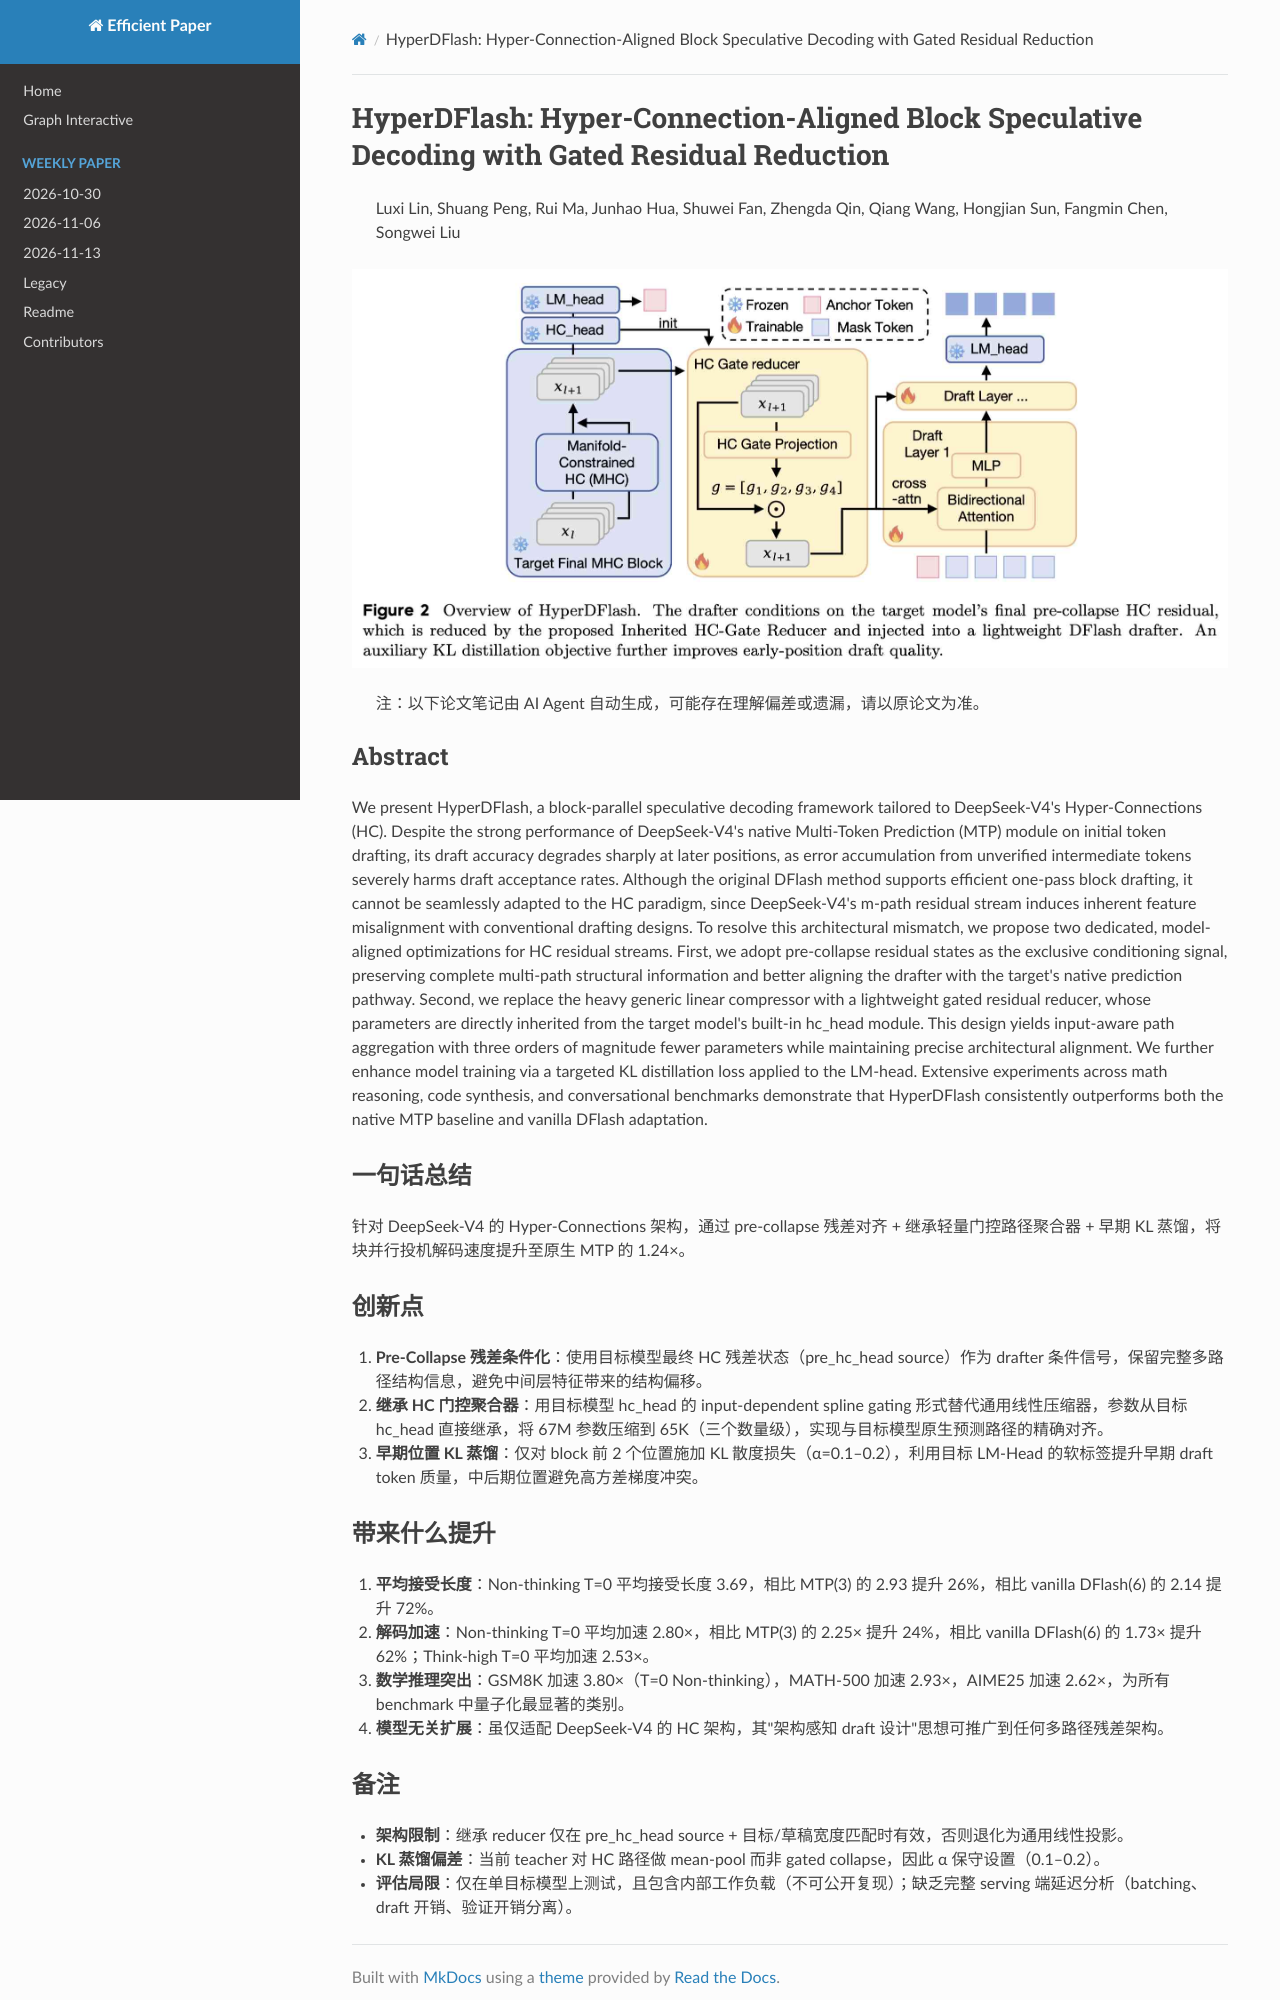

repository: hustzxd/EfficientPaper · page: notes/2026/HyperDFlash/note/index.html · generator: mkdocs

# HyperDFlash: Hyper-Connection-Aligned Block Speculative Decoding with Gated Residual Reduction

> Luxi Lin, Shuang Peng, Rui Ma, Junhao Hua, Shuwei Fan, Zhengda Qin, Qiang Wang, Hongjian Sun, Fangmin Chen, Songwei Liu

![cover](cover.jpg)

> 注：以下论文笔记由 AI Agent 自动生成，可能存在理解偏差或遗漏，请以原论文为准。

## Abstract

We present HyperDFlash, a block-parallel speculative decoding framework tailored to DeepSeek-V4's Hyper-Connections (HC). Despite the strong performance of DeepSeek-V4's native Multi-Token Prediction (MTP) module on initial token drafting, its draft accuracy degrades sharply at later positions, as error accumulation from unverified intermediate tokens severely harms draft acceptance rates. Although the original DFlash method supports efficient one-pass block drafting, it cannot be seamlessly adapted to the HC paradigm, since DeepSeek-V4's m-path residual stream induces inherent feature misalignment with conventional drafting designs. To resolve this architectural mismatch, we propose two dedicated, model-aligned optimizations for HC residual streams. First, we adopt pre-collapse residual states as the exclusive conditioning signal, preserving complete multi-path structural information and better aligning the drafter with the target's native prediction pathway. Second, we replace the heavy generic linear compressor with a lightweight gated residual reducer, whose parameters are directly inherited from the target model's built-in hc_head module. This design yields input-aware path aggregation with three orders of magnitude fewer parameters while maintaining precise architectural alignment. We further enhance model training via a targeted KL distillation loss applied to the LM-head. Extensive experiments across math reasoning, code synthesis, and conversational benchmarks demonstrate that HyperDFlash consistently outperforms both the native MTP baseline and vanilla DFlash adaptation.

## 一句话总结

针对 DeepSeek-V4 的 Hyper-Connections 架构，通过 pre-collapse 残差对齐 + 继承轻量门控路径聚合器 + 早期 KL 蒸馏，将块并行投机解码速度提升至原生 MTP 的 1.24×。

## 创新点

1. **Pre-Collapse 残差条件化**：使用目标模型最终 HC 残差状态（pre_hc_head source）作为 drafter 条件信号，保留完整多路径结构信息，避免中间层特征带来的结构偏移。

2. **继承 HC 门控聚合器**：用目标模型 hc_head 的 input-dependent spline gating 形式替代通用线性压缩器，参数从目标 hc_head 直接继承，将 67M 参数压缩到 65K（三个数量级），实现与目标模型原生预测路径的精确对齐。

3. **早期位置 KL 蒸馏**：仅对 block 前 2 个位置施加 KL 散度损失（α=0.1–0.2），利用目标 LM-Head 的软标签提升早期 draft token 质量，中后期位置避免高方差梯度冲突。

## 带来什么提升

1. **平均接受长度**：Non-thinking T=0 平均接受长度 3.69，相比 MTP(3) 的 2.93 提升 26%，相比 vanilla DFlash(6) 的 2.14 提升 72%。

2. **解码加速**：Non-thinking T=0 平均加速 2.80×，相比 MTP(3) 的 2.25× 提升 24%，相比 vanilla DFlash(6) 的 1.73× 提升 62%；Think-high T=0 平均加速 2.53×。

3. **数学推理突出**：GSM8K 加速 3.80×（T=0 Non-thinking），MATH-500 加速 2.93×，AIME25 加速 2.62×，为所有 benchmark 中量子化最显著的类别。

4. **模型无关扩展**：虽仅适配 DeepSeek-V4 的 HC 架构，其"架构感知 draft 设计"思想可推广到任何多路径残差架构。
